Labelled photos from "studio_data", an image-classification folder in React-Developer751/temp. The possible labels are: AC repair, accounting finance, agriculture farm, animal welfare, architect, astrology, ayurveda, bakery, banquet hall, bar lounge, barber, bike garage, bike showroom, bookstore, bridal makeup, cafe, car rental, car repair, car showroom, car wash, carpentry, catering, chai stall, chinese restaurant, cleaning, clinic doctor, cloud kitchen, coaching tuition, construction, consulting, counselling, coworking, dental, design studio, diagnostic lab, digital agency, DJ sound, driving school, drone photography, ecommerce, electrician, event party, eye clinic, farm stay, fashion boutique, fast food, florist, funeral services, furniture, gaming zone, gift shop, grocery, gym, hotel, ice cream, indian thali, insurance, interior design, jewellery, juice bar, kurti store, landscape, laundry, law firm, loan finance, logistics, mehendi, mobile app, mobile repair, mobile store, movers, music academy, NGO, none, notary documents, nutritionist, optical, painting, pest control, pet clinic, pet shop, PG hostel, pharmacy, photography, physio, play school, plumbing, pottery, printing, real estate, recruitment, restaurant, italian restaurant, robotics lab, SaaS, salon, saree boutique, school, scrap recycling, security, shoe store, skin clinic, solar energy, south indian, spa, sports academy, street food, sushi, sweet shop, tailor, tattoo, taxi, temple, tent house, tiffin service, toy store, travel agency, tyres, video editing, visa, water purifier, wedding, welding, yoga.

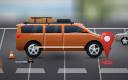
Label: car rental

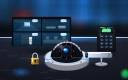
Label: security

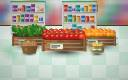
Label: grocery

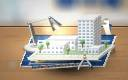
Label: architect

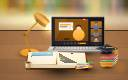
Label: coaching tuition

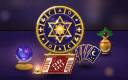
Label: astrology
